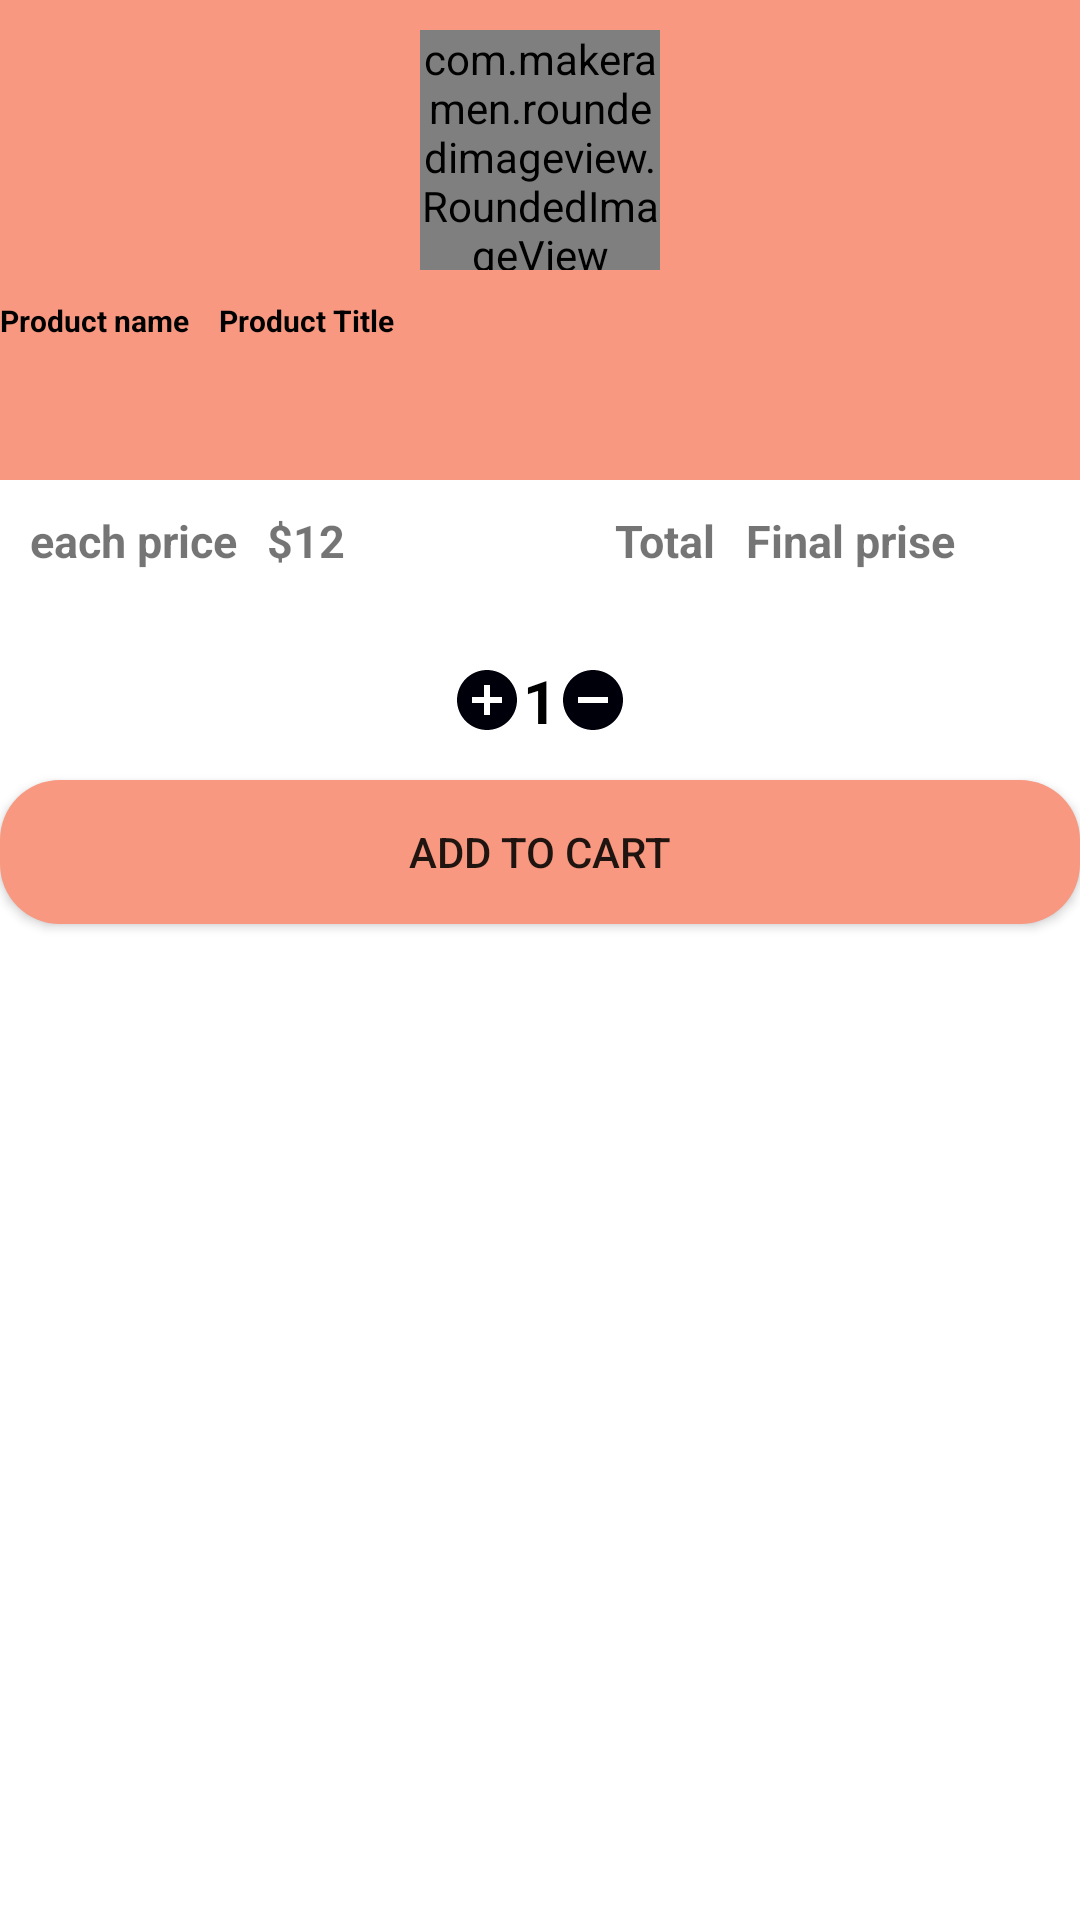

Write the Android layout XML for this screen, with the resource values it uses.
<!-- AndroidManifest.xml: application theme Theme.FastOrder -->
<!-- res/layout/dialog_quantity.xml -->
<?xml version="1.0" encoding="utf-8"?>
<androidx.constraintlayout.widget.ConstraintLayout xmlns:android="http://schemas.android.com/apk/res/android"
    android:layout_width="match_parent"
    android:layout_height="wrap_content"
    xmlns:tools="http://schemas.android.com/tools"
    xmlns:app="http://schemas.android.com/apk/res-auto">

    <androidx.constraintlayout.widget.ConstraintLayout
        android:id="@+id/toolbarRl"
        android:layout_width="match_parent"
        android:layout_height="160dp"
        android:background="@color/pinkOrange"
        tools:ignore="MissingConstraints">


        <com.makeramen.roundedimageview.RoundedImageView
            android:id="@+id/productIv"
            android:layout_width="80dp"
            android:layout_height="80dp"
            android:layout_marginTop="10dp"
            android:scaleType="centerCrop"
            android:src="@drawable/shoping_cart"
            app:layout_constraintLeft_toLeftOf="parent"
            app:layout_constraintRight_toRightOf="parent"
            app:layout_constraintTop_toTopOf="parent"
            app:riv_oval="true"
            tools:ignore="MissingConstraints">

        </com.makeramen.roundedimageview.RoundedImageView>

        <TextView
            android:id="@+id/titleTv2"
            android:layout_width="wrap_content"
            android:layout_height="wrap_content"
            android:text="Product name"
            android:textColor="@color/black"
            android:textSize="10sp"
            android:textStyle="bold"
            android:layout_marginTop="100dp"
            app:layout_constraintLeft_toLeftOf="parent"
            app:layout_constraintTop_toTopOf="parent">

        </TextView>


        <TextView
            android:id="@+id/titleTv"
            android:layout_width="wrap_content"
            android:layout_height="wrap_content"
            android:text="Product Title"
            android:textColor="@color/black"
            android:textSize="10sp"
            android:textStyle="bold"
            android:layout_marginTop="100dp"
            app:layout_constraintStart_toEndOf="@+id/titleTv2"
            android:layout_marginStart="10dp"
            app:layout_constraintTop_toTopOf="parent">

        </TextView>


    </androidx.constraintlayout.widget.ConstraintLayout>

    <LinearLayout
        android:id="@+id/LinDialogQuentaty"
        android:layout_width="match_parent"
        android:layout_height="30dp"
        android:layout_marginTop="170dp"
        app:layout_constraintTop_toTopOf="parent"
        tools:ignore="MissingConstraints">

        <TextView
            android:id="@+id/originalPriceTv2"
            android:layout_width="wrap_content"
            android:layout_height="wrap_content"
            android:text="each price"
            android:textSize="15sp"
            android:layout_marginStart="10dp"
            android:textStyle="bold">

        </TextView>

        <TextView
            android:id="@+id/originalPriceTv"
            android:layout_width="wrap_content"
            android:layout_height="wrap_content"
            android:text="$12"
            android:textSize="15sp"
            android:layout_marginStart="10dp"
            android:textStyle="bold">

        </TextView>


        <TextView
            android:id="@+id/finalPriceTv2"
            android:layout_width="wrap_content"
            android:layout_height="wrap_content"
            android:text="Total"
            android:textSize="15sp"
            android:layout_marginStart="90dp"
            android:textStyle="bold"
            app:layout_constraintTop_toTopOf="parent">

        </TextView>

        <TextView
            android:id="@+id/finalPriceTv"
            android:layout_width="wrap_content"
            android:layout_height="wrap_content"
            android:text="Final prise"
            android:textSize="15sp"
            android:layout_marginStart="10dp"
            android:textStyle="bold"
            app:layout_constraintTop_toTopOf="parent">

        </TextView>


    </LinearLayout>

    <LinearLayout
        android:id="@+id/LinDialogQuentaty2"
        android:layout_width="match_parent"
        android:layout_height="wrap_content"
        android:layout_marginTop="220dp"
        android:orientation="horizontal"
        android:gravity="center_horizontal"
        app:layout_constraintTop_toTopOf="parent"
        tools:ignore="MissingConstraints">

        <ImageButton
            android:id="@+id/increceBtn"
            android:layout_width="wrap_content"
            android:layout_height="wrap_content"
            android:background="@color/transpernet"
            android:layout_gravity="center_vertical"
            android:src="@drawable/ic_baseline_add_24">

        </ImageButton>

        <TextView
            android:id="@+id/quantetyTv"
            android:layout_width="wrap_content"
            android:layout_height="wrap_content"
            android:textColor="@color/black"
            android:text="1"
            android:layout_toEndOf="@+id/increceBtn"
            android:textSize="20sp"
            android:textStyle="bold">

        </TextView>

        <ImageButton
            android:id="@+id/decreceBtn"
            android:layout_width="wrap_content"
            android:layout_height="wrap_content"
            android:background="@color/transpernet"
            android:layout_gravity="center_vertical"
            android:src="@drawable/ic_baseline_remove_circle_24"
            android:textStyle="bold">

        </ImageButton>

    </LinearLayout>

    <Button
        android:id="@+id/continueBtn"
        android:layout_width="match_parent"
        android:layout_height="wrap_content"
        android:layout_marginTop="260dp"
        android:text="Add to cart"
        android:padding="5dp"
        android:background="@drawable/for_activity_solid"
        app:layout_constraintTop_toTopOf="parent">

    </Button>


</androidx.constraintlayout.widget.ConstraintLayout>
<!-- resources referenced by this layout -->
<resources>
  <color name="black">#FF000000</color>
  <color name="pinkOrange">#F89880</color>
  <color name="transpernet">#00FFFFFF</color>
  <!-- drawable for_activity_solid (drawable) -->
  <?xml version="1.0" encoding="utf-8"?>
  <shape xmlns:android="http://schemas.android.com/apk/res/android">
      <solid android:width="2dp" android:color="@color/pinkOrange"/>
      <corners android:radius="20dp">
  
      </corners>
  </shape>
  <!-- drawable ic_baseline_add_24 (drawable) -->
  <vector android:height="24dp" android:tint="#00000B"
      android:viewportHeight="24" android:viewportWidth="24"
      android:width="24dp" xmlns:android="http://schemas.android.com/apk/res/android">
      <path android:fillColor="@android:color/white" android:pathData="M12,2C6.48,2 2,6.48 2,12s4.48,10 10,10 10,-4.48 10,-10S17.52,2 12,2zM17,13h-4v4h-2v-4L7,13v-2h4L11,7h2v4h4v2z"/>
  </vector>
  <!-- drawable ic_baseline_remove_circle_24 (drawable) -->
  <vector android:height="24dp" android:tint="#00000B"
      android:viewportHeight="24" android:viewportWidth="24"
      android:width="24dp" xmlns:android="http://schemas.android.com/apk/res/android">
      <path android:fillColor="@android:color/white" android:pathData="M12,2C6.48,2 2,6.48 2,12s4.48,10 10,10 10,-4.48 10,-10S17.52,2 12,2zM17,13L7,13v-2h10v2z"/>
  </vector>
  <style name="Theme.FastOrder" parent="Theme.MaterialComponents.DayNight.NoActionBar">
          
          <item name="colorPrimary">@color/pinkOrange</item>
          <item name="colorPrimaryVariant">@color/pinkOrange</item>
          <item name="colorOnPrimary">@color/white</item>
          
          <item name="colorSecondary">@color/teal_200</item>
          <item name="colorSecondaryVariant">@color/teal_700</item>
          <item name="colorOnSecondary">@color/black</item>
          
          <item name="android:statusBarColor" tools:targetApi="l">?attr/colorPrimaryVariant</item>
          
      </style>
  <color name="white">#FFFFFFFF</color>
  <color name="teal_200">#FF03DAC5</color>
  <color name="teal_700">#FF018786</color>
</resources>
